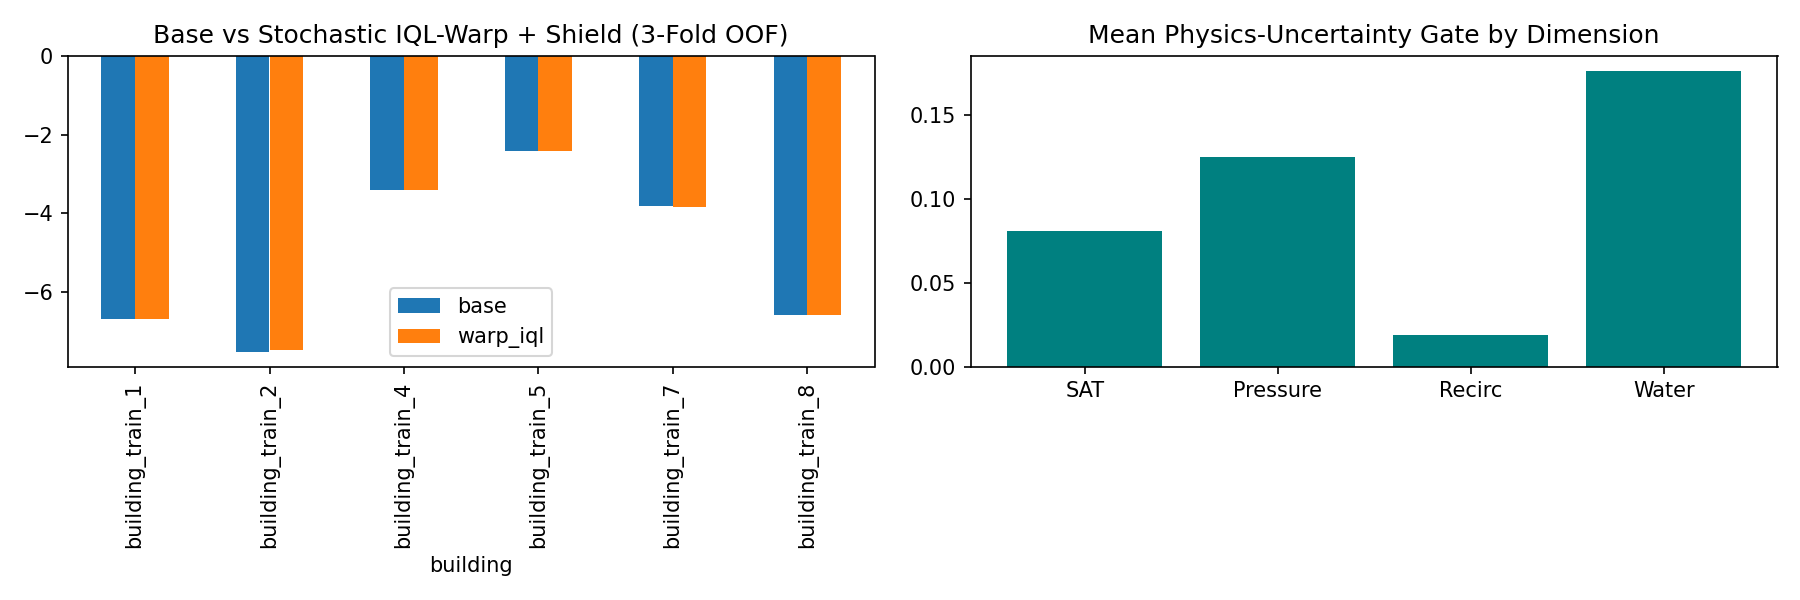

The table this chart was drawn from, first rows:
fold, building, scenario, base, warp_iql, diff, shield_rate
0, building_train_1, building_train_1/atlanta_2, -0.4824, -0.4836, -0.001242, 0.001667
0, building_train_1, building_train_1/denver_7, -0.9522, -0.9536, -0.001374, 0.001667
0, building_train_1, building_train_1/fairbanks_1, -17.41, -17.36, 0.05243, 0.001667
0, building_train_1, building_train_1/phoenix_5, -9.794, -9.798, -0.003509, 0.001667
0, building_train_1, building_train_1/singapore_8, -4.781, -4.782, -0.001287, 0.001667
0, building_train_4, building_train_4/atlanta_5, -4.427, -4.429, -0.001695, 0.001667
0, building_train_4, building_train_4/denver_2, -4.525, -4.534, -0.009715, 0.001667
0, building_train_4, building_train_4/fairbanks_4, -1.515, -1.516, -0.001038, 0.001667
0, building_train_4, building_train_4/phoenix_8, -1.514, -1.515, -0.00149, 0.001667
0, building_train_4, building_train_4/singapore_3, -4.991, -4.993, -0.001941, 0.001667
1, building_train_2, building_train_2/atlanta_3, -1.258, -1.259, -0.001036, 0.01747
1, building_train_2, building_train_2/denver_8, -5.979, -5.957, 0.02121, 0.01747
1, building_train_2, building_train_2/fairbanks_2, -20.01, -19.78, 0.232, 0.01747
1, building_train_2, building_train_2/phoenix_6, -6.876, -6.884, -0.008317, 0.01747
1, building_train_2, building_train_2/singapore_1, -3.487, -3.489, -0.001389, 0.01747
1, building_train_7, building_train_7/atlanta_8, -5.105, -5.111, -0.00544, 0.01747
1, building_train_7, building_train_7/denver_5, -1.615, -1.618, -0.002662, 0.01747
1, building_train_7, building_train_7/fairbanks_7, -4.981, -4.987, -0.00543, 0.01747
1, building_train_7, building_train_7/phoenix_3, -3.815, -3.819, -0.004496, 0.01747
1, building_train_7, building_train_7/singapore_6, -3.59, -3.595, -0.004768, 0.01747
2, building_train_5, building_train_5/atlanta_6, -2.873, -2.874, -0.001506, 0.002659
2, building_train_5, building_train_5/denver_3, -2.914, -2.915, -0.001508, 0.002659
2, building_train_5, building_train_5/fairbanks_5, -0.6385, -0.6345, 0.003907, 0.002659
2, building_train_5, building_train_5/phoenix_1, -1.701, -1.701, -0.0001493, 0.002659
2, building_train_5, building_train_5/singapore_4, -3.957, -3.958, -0.001559, 0.002659
2, building_train_8, building_train_8/atlanta_1, -4.117, -4.123, -0.005424, 0.002659
2, building_train_8, building_train_8/denver_6, -3.303, -3.31, -0.007305, 0.002659
2, building_train_8, building_train_8/fairbanks_8, -12.38, -12.38, -0.001749, 0.002659
2, building_train_8, building_train_8/phoenix_4, -8.107, -8.107, 7.092947976161668e-05, 0.002659
2, building_train_8, building_train_8/singapore_7, -4.98, -4.982, -0.001987, 0.002659
